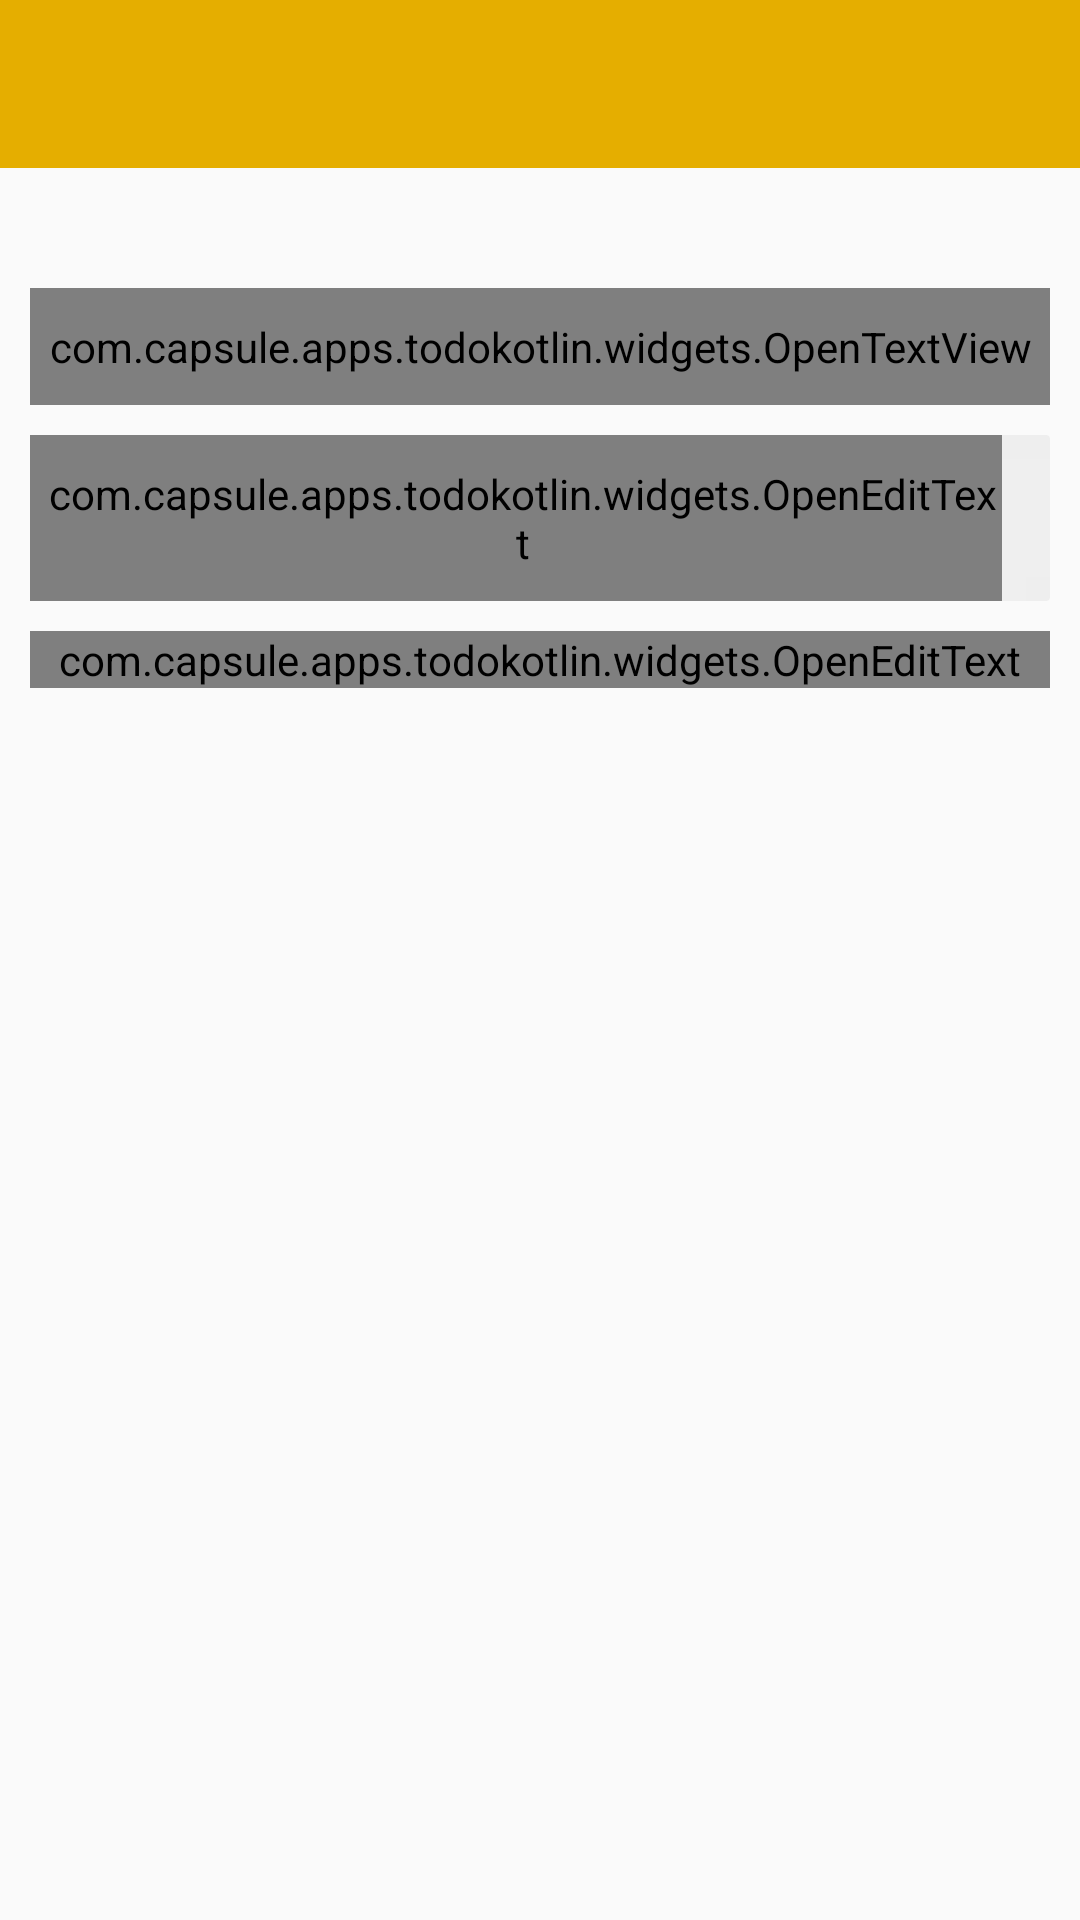

Produce the Android XML layout that renders to this screen, including the resource entries it uses.
<!-- AndroidManifest.xml: activity theme AppTheme.NoActionBar -->
<!-- res/layout/activity_create_task.xml -->
<?xml version="1.0" encoding="utf-8"?>
<RelativeLayout
    xmlns:android="http://schemas.android.com/apk/res/android"
    xmlns:app="http://schemas.android.com/apk/res-auto"
    android:layout_width="match_parent"
    android:layout_height="match_parent"
    android:background="@drawable/paper_background">
    <android.support.v7.widget.Toolbar
        android:id="@+id/toolbar"
        android:layout_width="match_parent"
        android:layout_height="?attr/actionBarSize"
        android:background="@color/color_primary"
        app:popupTheme="@style/AppTheme.PopupOverlay"/>
    <LinearLayout
        android:layout_below="@+id/toolbar"
        android:layout_width="match_parent"
        android:layout_height="match_parent"
        android:orientation="vertical"
        android:background="@drawable/paper_background"
        android:padding="@dimen/dimen_10_dip">
        <com.capsule.apps.todokotlin.widgets.OpenTextView
            android:layout_width="match_parent"
            android:layout_height="wrap_content"
            android:text="@string/task.create.title"
            android:gravity="center"
            android:paddingTop="@dimen/dimen_10_dip"
            android:paddingBottom="@dimen/dimen_10_dip"
            android:textColor="@color/color_gray_dark"
            android:layout_marginTop="@dimen/dimen_30_dip"
            android:textSize="@dimen/text_large"
            app:fontVariation="normal"
            app:fixWidowWords="true"/>
        <LinearLayout
            android:layout_width="match_parent"
            android:layout_height="wrap_content"
            android:layout_marginTop="@dimen/dimen_10_dip"
            android:orientation="horizontal">
            <android.support.design.widget.TextInputLayout
                android:layout_width="0dp"
                android:layout_height="match_parent"
                android:background="@drawable/input_background"
                android:layout_weight="3"
                android:paddingRight="@dimen/activity_horizontal_margin">
                <com.capsule.apps.todokotlin.widgets.OpenEditText
                    android:id="@+id/task_title"
                    android:layout_width="match_parent"
                    android:layout_height="match_parent"
                    android:inputType="textCapWords"
                    android:background="@null"
                    android:paddingStart="@dimen/dimen_5_dip"
                    android:paddingTop="@dimen/dimen_10_dip"
                    android:paddingBottom="@dimen/dimen_10_dip"
                    android:lines="1"
                    android:enabled="true"
                    android:hint="@string/task.title.placeholder"
                    app:fontVariation="normal"
                    app:fixWidowWords="true"/>
            </android.support.design.widget.TextInputLayout>
   
        </LinearLayout>
        <android.support.design.widget.TextInputLayout
            android:layout_width="match_parent"
            android:layout_height="wrap_content"
            android:background="@drawable/input_background"
            android:layout_marginTop="@dimen/dimen_10_dip">
            <com.capsule.apps.todokotlin.widgets.OpenEditText
                android:id="@+id/task_description"
                android:layout_width="match_parent"
                android:layout_height="wrap_content"
                android:paddingStart="@dimen/dimen_5_dip"
                android:paddingEnd="@dimen/dimen_5_dip"
                android:background="@null"
                android:gravity="top"
                android:inputType="textMultiLine|textCapSentences"
                android:hint="@string/task.description.placeholder"
                android:lines="12"
                app:fontVariation="normal"
                app:fixWidowWords="true"/>
        </android.support.design.widget.TextInputLayout>
    </LinearLayout>
</RelativeLayout>
<!-- resources referenced by this layout -->
<resources>
  <color name="color_gray_dark">#5F5F5F</color>
  <color name="color_primary">#E5AE00</color>
  <dimen name="activity_horizontal_margin">16dp</dimen>
  <dimen name="dimen_10_dip">10dp</dimen>
  <dimen name="dimen_30_dip">30dp</dimen>
  <dimen name="dimen_50_dip">50dp</dimen>
  <dimen name="dimen_5_dip">5dp</dimen>
  <dimen name="text_large">24sp</dimen>
  <!-- drawable button_save_selector (drawable) -->
  <?xml version="1.0" encoding="utf-8"?>
  <selector xmlns:android="http://schemas.android.com/apk/res/android">
      <item android:drawable="@color/color_button_save_pressed" android:state_pressed="true"
          android:state_focused="true"/>
      <item android:drawable="@color/color_button_save_pressed" android:state_pressed="true"
          android:state_focused="false"/>
      <item android:drawable="@color/color_button_save_normal"/>
  </selector>
  <!-- drawable paper_background (drawable) -->
  <?xml version="1.0" encoding="utf-8"?>
  <bitmap xmlns:android="http://schemas.android.com/apk/res/android"
          android:src="@drawable/white_paper"
          android:tileMode="repeat"/>
  <string name="task.button.save">Save</string>
  <string name="task.create.title">Create a new task</string>
  <string name="task.description.placeholder">Task description</string>
  <string name="task.title.placeholder">Task title</string>
  <style name="AppTheme.PopupOverlay" parent="ThemeOverlay.AppCompat.Light" />
  <style name="AppTheme.NoActionBar">
          <item name="windowActionBar">false</item>
          <item name="windowNoTitle">true</item>
          <item name="titleTextColor">@color/color_white</item>
      </style>
  <color name="color_button_save_pressed">#9f7900</color>
  <color name="color_button_save_normal">#FFC100</color>
  <color name="color_white">#FFF</color>
</resources>
